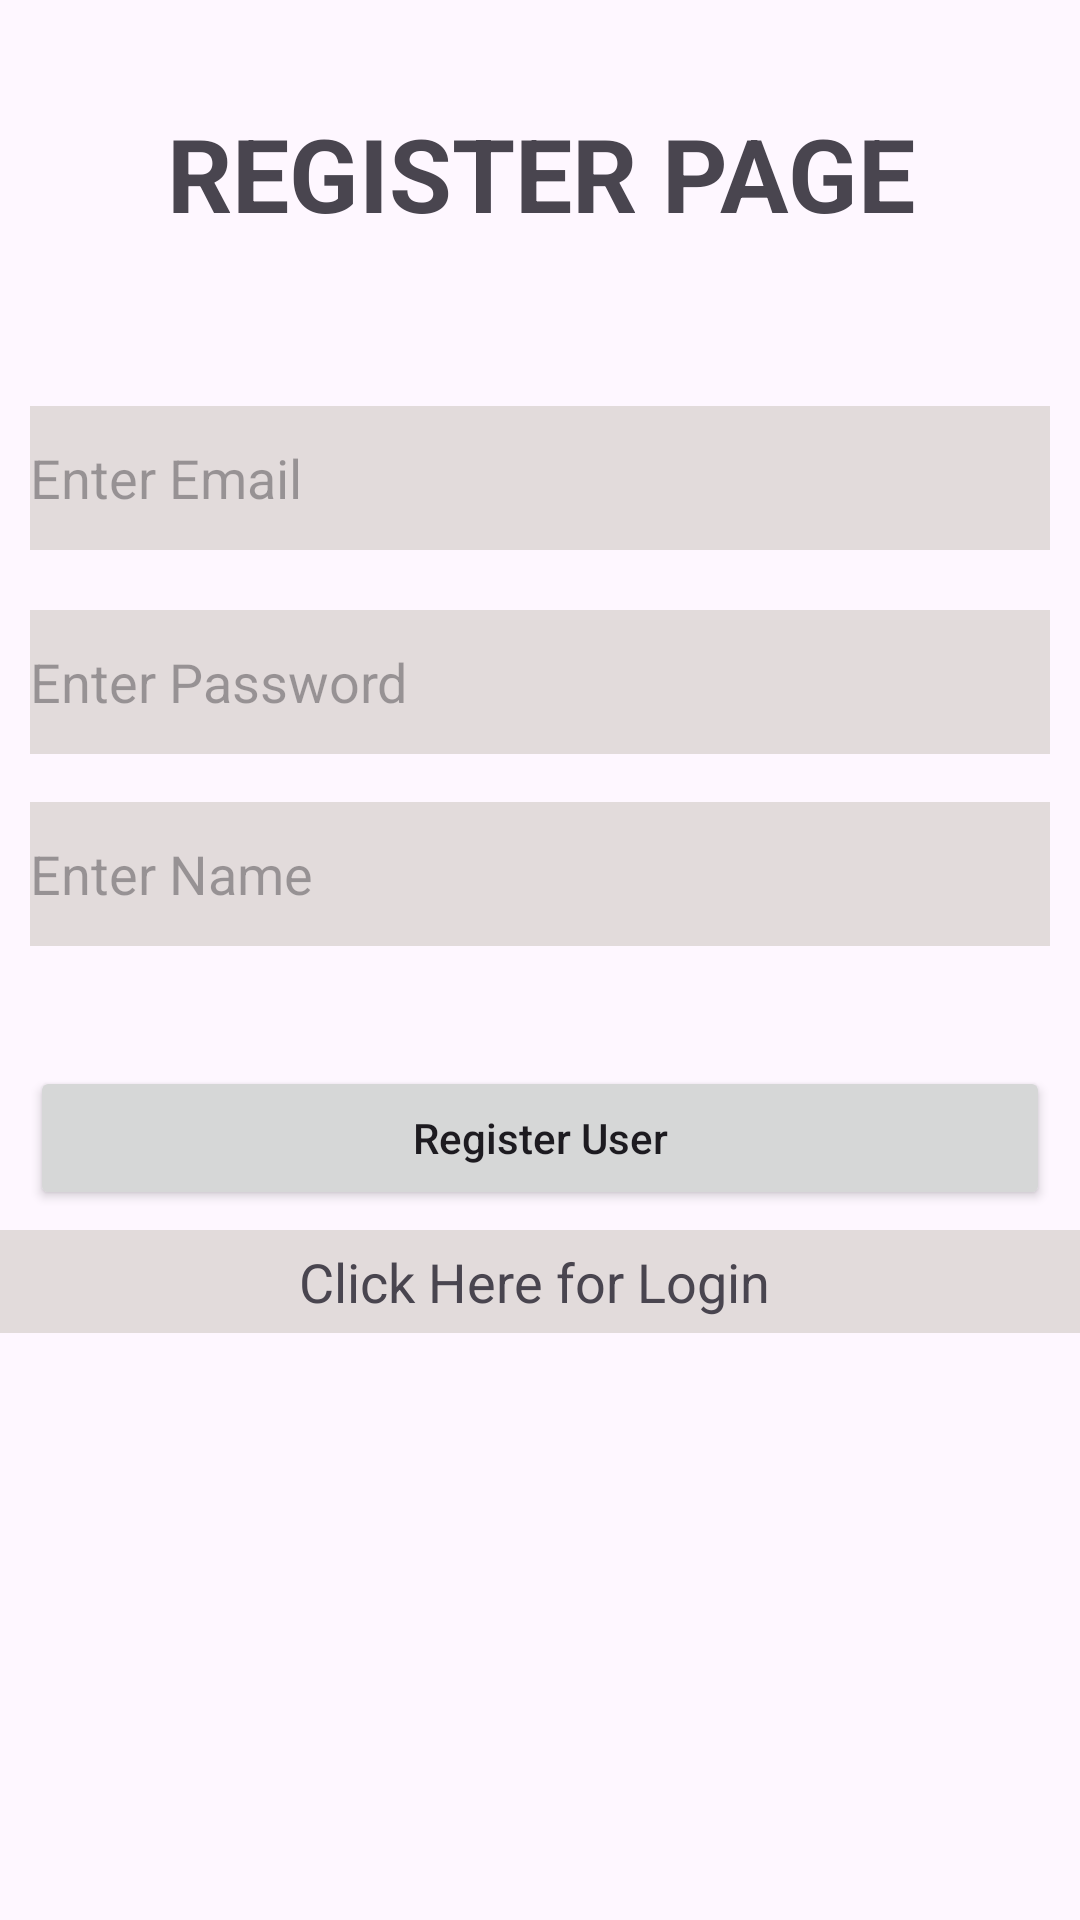

Android layout source for this screen:
<!-- AndroidManifest.xml: application theme Theme.ManagementSystem -->
<!-- res/layout/activity_manager_register.xml -->
<?xml version="1.0" encoding="utf-8"?>
<RelativeLayout
    xmlns:android="http://schemas.android.com/apk/res/android"
    xmlns:tools="http://schemas.android.com/tools"
    android:layout_width="match_parent"
    android:layout_height="match_parent"
    tools:context=".ManagerRegister">

    

    <EditText
        android:id="@+id/ManagerName"
        android:layout_width="match_parent"
        android:layout_height="wrap_content"
        android:layout_below="@id/idTVHeader"
        android:layout_marginStart="10dp"
        android:layout_marginTop="182dp"
        android:layout_marginEnd="10dp"
        android:background="#E2DBDB"
        android:hint="Enter Name"
        android:inputType="text"
        android:minHeight="48dp" />

    

    <TextView
        android:id="@+id/idTVHeader"
        android:layout_width="match_parent"
        android:layout_height="wrap_content"
        android:layout_marginTop="30dp"
        android:gravity="center_horizontal"
        android:padding="5dp"
        android:text="REGISTER PAGE"
        android:textAlignment="center"
        android:textSize="34sp"
        android:textStyle="bold" />

    <EditText
        android:id="@+id/Manageremailreg"
        android:layout_width="match_parent"
        android:layout_height="wrap_content"
        android:layout_below="@id/idTVHeader"
        android:layout_marginStart="10dp"
        android:layout_marginTop="50dp"
        android:layout_marginEnd="10dp"
        android:background="#E2DBDB"
        android:hint="Enter Email"
        android:inputType="textEmailAddress"
        android:minHeight="48dp" />

    
    <EditText
        android:id="@+id/ManagerregPass"
        android:layout_width="match_parent"
        android:layout_height="wrap_content"
        android:layout_below="@id/Manageremailreg"
        android:layout_marginStart="10dp"
        android:layout_marginTop="20dp"
        android:layout_marginEnd="10dp"
        android:background="#E2DBDB"
        android:hint="Enter Password"
        android:inputType="textPassword"
        android:minHeight="48dp" />

    
    <Button
        android:id="@+id/ManagerRegBtn"
        android:layout_width="match_parent"
        android:layout_height="wrap_content"
        android:layout_below="@id/ManagerregPass"
        android:layout_marginStart="10dp"
        android:layout_marginTop="104dp"
        android:layout_marginEnd="10dp"
        android:text="Register User"
        android:textAllCaps="false" />

    <TextView
        android:id="@+id/ManagerLoginText"
        android:layout_width="match_parent"
        android:layout_height="wrap_content"
        android:layout_marginTop="410dp"
        android:background="#E2DBDB"
        android:gravity="center_horizontal"
        android:padding="5dp"
        android:text="Click Here for Login "
        android:textAlignment="center"
        android:textSize="18sp" />

</RelativeLayout>
<!-- resources referenced by this layout -->
<resources>
  <style name="Theme.ManagementSystem" parent="Base.Theme.ManagementSystem" />
  <style name="Base.Theme.ManagementSystem" parent="Theme.Material3.DayNight.NoActionBar">
          
          
      </style>
</resources>
